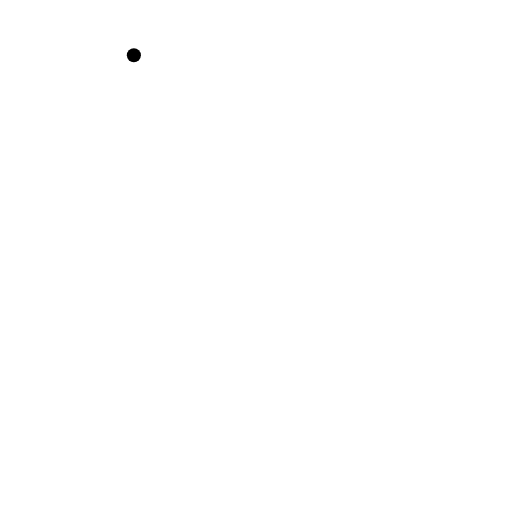
t = 0.00 s
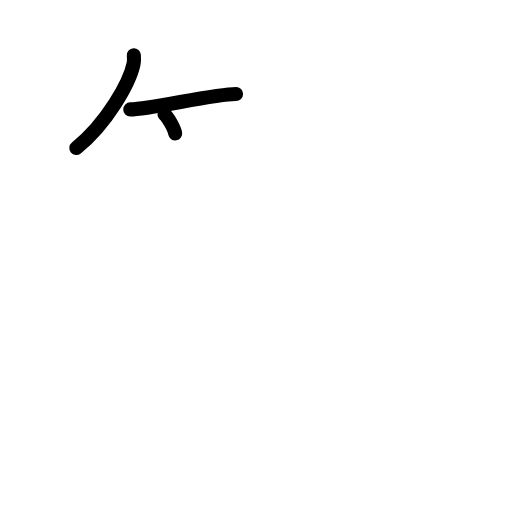
t = 2.50 s
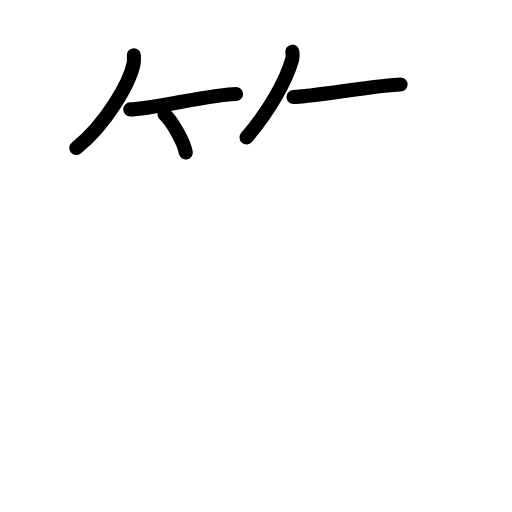
t = 4.75 s
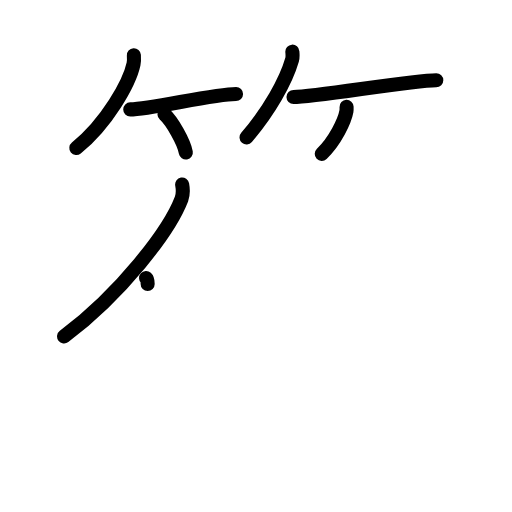
t = 7.25 s
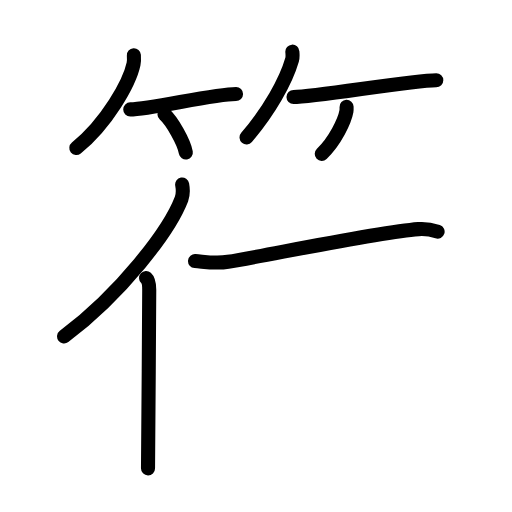
t = 8.83 s
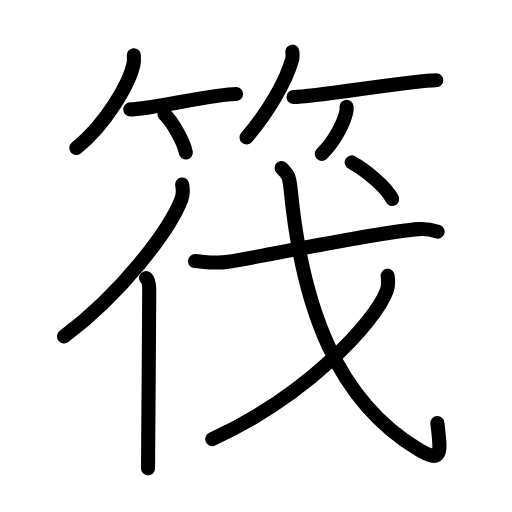
t = 12.00 s

The animated SVG that drew these frames (rendered in a browser with its animation timeline set to each time). Animation: 33 SMIL elements (animate=33); one cycle of 12.00 s.

<?xml version="1.0" encoding="UTF-8"?>
<!--
AniKanjiVG is licensed by CC-BY-SA Paul C. Sommerhoff (https://bitbucket.org/sommerhoff/anikanjivg).
AniKanjiVG uses KanjiVG which is licensed by CC-BY-SA Ulrich Apel (http://kanjivg.tagaini.net).
See also http://creativecommons.org/licenses/by-sa/3.0/
-->
<svg xmlns:kvg='http://kanjivg.tagaini.net' xmlns='http://www.w3.org/2000/svg' width='109' height='109' viewBox='0 0 109 109' style='fill:none;stroke:#000000;stroke-width:3;stroke-linecap:round;stroke-linejoin:round;' id="kvg:kanji_07b4f"><g id="kvg:07b4f" kvg:element="筏"><g id="kvg:07b4f-g1" kvg:element="竹" kvg:variant="true" kvg:position="top" kvg:radical="general"><g id="kvg:07b4f-g2" kvg:position="left"><path id="kvg:07b4f-s1" kvg:type="㇒" d="M28.5,11.75c0.03,0.46,0.07,1.2-0.07,1.87c-0.83,3.94-5.63,12.59-12.18,17.88"><animate attributeName="d" begin="0.0s" dur="0.5s" from="M28.5,11.75C28.5,11.75,28.5,11.75,28.5,11.75" to="M28.5,11.75c0.03,0.46,0.07,1.2-0.07,1.87" />
<animate attributeName="d" begin="0.5s" dur="0.5s" from="M28.5,11.75c0.03,0.46,0.07,1.2-0.07,1.87c0,0,0,0,0,0,0" to="M28.5,11.75c0.03,0.46,0.07,1.2-0.07,1.87c-0.83,3.94-5.63,12.59-12.18,17.88" />
</path>
<path id="kvg:07b4f-s2" kvg:type="㇐b" d="M27.73,23.29c4.22,0,17.78-3.29,22.52-3.29"><animate attributeName="d" begin="1.0s" dur="1.0s" from="M27.73,23.29C27.73,23.29,27.73,23.29,27.73,23.29" to="M27.73,23.29c4.22,0,17.78-3.29,22.52-3.29" />
<animate attributeName="d" begin="0s" dur="1.0s" from="M-100,-100" to="M-100,-100" />
</path>
<path id="kvg:07b4f-s3" kvg:type="㇔/㇑" d="M35.02,24.33c1.6,1.44,4.14,5.9,4.54,8.13"><animate attributeName="d" begin="2.0s" dur="1.0s" from="M35.02,24.33C35.02,24.33,35.02,24.33,35.02,24.33" to="M35.02,24.33c1.6,1.44,4.14,5.9,4.54,8.13" />
<animate attributeName="d" begin="0s" dur="2.0s" from="M-100,-100" to="M-100,-100" />
</path>
</g>
<g id="kvg:07b4f-g3" kvg:position="right"><path id="kvg:07b4f-s4" kvg:type="㇒" d="M62.24,11c0.03,0.43,0.12,1.12-0.06,1.73c-1.3,4.52-4.91,10.97-9.69,16.52"><animate attributeName="d" begin="3.0s" dur="0.5s" from="M62.24,11C62.24,11,62.24,11,62.24,11" to="M62.24,11c0.03,0.43,0.12,1.12-0.06,1.73" />
<animate attributeName="d" begin="3.5s" dur="0.5s" from="M62.24,11c0.03,0.43,0.12,1.12-0.06,1.73c0,0,0,0,0,0,0" to="M62.24,11c0.03,0.43,0.12,1.12-0.06,1.73c-1.3,4.52-4.91,10.97-9.69,16.52" />
<animate attributeName="d" begin="0s" dur="3.0s" from="M-100,-100" to="M-100,-100" />
</path>
<path id="kvg:07b4f-s5" kvg:type="㇐b" d="M62.48,20.66c4.73,0,25.08-3.57,30.4-3.57"><animate attributeName="d" begin="4.0s" dur="1.0s" from="M62.48,20.66C62.48,20.66,62.48,20.66,62.48,20.66" to="M62.48,20.66c4.73,0,25.08-3.57,30.4-3.57" />
<animate attributeName="d" begin="0s" dur="4.0s" from="M-100,-100" to="M-100,-100" />
</path>
<path id="kvg:07b4f-s6" kvg:type="㇒/㇚" d="M73.78,22.75c0.01,0.24,0.03,0.61-0.03,0.95c-0.36,2-2.42,6.37-5.25,9.05"><animate attributeName="d" begin="5.0s" dur="0.5s" from="M73.78,22.75C73.78,22.75,73.78,22.75,73.78,22.75" to="M73.78,22.75c0.01,0.24,0.03,0.61-0.03,0.95" />
<animate attributeName="d" begin="5.5s" dur="0.5s" from="M73.78,22.75c0.01,0.24,0.03,0.61-0.03,0.95c0,0,0,0,0,0,0" to="M73.78,22.75c0.01,0.24,0.03,0.61-0.03,0.95c-0.36,2-2.42,6.37-5.25,9.05" />
<animate attributeName="d" begin="0s" dur="5.0s" from="M-100,-100" to="M-100,-100" />
</path>
</g>
</g>
<g id="kvg:07b4f-g4" kvg:element="伐" kvg:position="bottom"><g id="kvg:07b4f-g5" kvg:element="亻" kvg:variant="true" kvg:original="人" kvg:position="left"><path id="kvg:07b4f-s7" kvg:type="㇒" d="M38.78,39.28c0.16,0.88,0.27,1.98-0.14,3.06c-2.62,6.83-12.77,20.03-25,29.29"><animate attributeName="d" begin="6.0s" dur="0.5s" from="M38.78,39.28C38.78,39.28,38.78,39.28,38.78,39.28" to="M38.78,39.28c0.16,0.88,0.27,1.98-0.14,3.06" />
<animate attributeName="d" begin="6.5s" dur="0.5s" from="M38.78,39.28c0.16,0.88,0.27,1.98-0.14,3.06c0,0,0,0,0,0,0" to="M38.78,39.28c0.16,0.88,0.27,1.98-0.14,3.06c-2.62,6.83-12.77,20.03-25,29.29" />
<animate attributeName="d" begin="0s" dur="6.0s" from="M-100,-100" to="M-100,-100" />
</path>
<path id="kvg:07b4f-s8" kvg:type="㇑" d="M31.1,59.19c0.52,0.47,0.67,1.53,0.67,2.51c0,10.12-0.26,31.21-0.26,38.02"><animate attributeName="d" begin="7.0s" dur="0.5s" from="M31.1,59.19C31.1,59.19,31.1,59.19,31.1,59.19" to="M31.1,59.19c0.52,0.47,0.67,1.53,0.67,2.51" />
<animate attributeName="d" begin="7.5s" dur="0.5s" from="M31.1,59.19c0.52,0.47,0.67,1.53,0.67,2.51c0,0,0,0,0,0,0" to="M31.1,59.19c0.52,0.47,0.67,1.53,0.67,2.51c0,10.12-0.26,31.21-0.26,38.02" />
<animate attributeName="d" begin="0s" dur="7.0s" from="M-100,-100" to="M-100,-100" />
</path>
</g>
<g id="kvg:07b4f-g6" kvg:element="戈" kvg:position="right"><g id="kvg:07b4f-g7" kvg:element="弋" kvg:part="1"><path id="kvg:07b4f-s9" kvg:type="㇐" d="M41.52,55.58c2.35,0.19,4.44,0.58,7.02,0.16c7.98-1.28,31.39-6.21,40.54-6.96c1.69-0.14,3.23,0.26,4.08,0.54"><animate attributeName="d" begin="8.0s" dur="0.3333333333333333s" from="M41.52,55.58C41.52,55.58,41.52,55.58,41.52,55.58" to="M41.52,55.58c2.35,0.19,4.44,0.58,7.02,0.16" />
<animate attributeName="d" begin="8.333333333333334s" dur="0.3333333333333333s" from="M41.52,55.58c2.35,0.19,4.44,0.58,7.02,0.16c0,0,0,0,0,0,0" to="M41.52,55.58c2.35,0.19,4.44,0.58,7.02,0.16c7.98-1.28,31.39-6.21,40.54-6.96" />
<animate attributeName="d" begin="8.666666666666666s" dur="0.3333333333333333s" from="M41.52,55.58c2.35,0.19,4.44,0.58,7.02,0.16c7.98-1.28,31.39-6.21,40.54-6.96c0,0,0,0,0,0,0" to="M41.52,55.58c2.35,0.19,4.44,0.58,7.02,0.16c7.98-1.28,31.39-6.21,40.54-6.96c1.69-0.14,3.23,0.26,4.08,0.54" />
<animate attributeName="d" begin="0s" dur="8.0s" from="M-100,-100" to="M-100,-100" />
</path>
<path id="kvg:07b4f-s10" kvg:type="㇂" d="M59.94,35.75c1.42,1.4,1.66,1.79,1.96,4.79c2.49,25.17,9.85,44.71,27.12,55.12c5.34,3.22,4.8,0.6,4.09-5.59"><animate attributeName="d" begin="9.0s" dur="0.3333333333333333s" from="M59.94,35.75C59.94,35.75,59.94,35.75,59.94,35.75" to="M59.94,35.75c1.42,1.4,1.66,1.79,1.96,4.79" />
<animate attributeName="d" begin="9.333333333333334s" dur="0.3333333333333333s" from="M59.94,35.75c1.42,1.4,1.66,1.79,1.96,4.79c0,0,0,0,0,0,0" to="M59.94,35.75c1.42,1.4,1.66,1.79,1.96,4.79c2.49,25.17,9.85,44.71,27.12,55.12" />
<animate attributeName="d" begin="9.666666666666666s" dur="0.3333333333333333s" from="M59.94,35.75c1.42,1.4,1.66,1.79,1.96,4.79c2.49,25.17,9.85,44.71,27.12,55.12c0,0,0,0,0,0,0" to="M59.94,35.75c1.42,1.4,1.66,1.79,1.96,4.79c2.49,25.17,9.85,44.71,27.12,55.12c5.34,3.22,4.8,0.6,4.09-5.59" />
<animate attributeName="d" begin="0s" dur="9.0s" from="M-100,-100" to="M-100,-100" />
</path>
</g>
<g id="kvg:07b4f-g8" kvg:element="丿"><path id="kvg:07b4f-s11" kvg:type="㇒" d="M82.53,58.71c0.1,0.8,0.22,2.07-0.21,3.22c-2.54,6.79-17.15,22.43-37.14,31.55"><animate attributeName="d" begin="10.0s" dur="0.5s" from="M82.53,58.71C82.53,58.71,82.53,58.71,82.53,58.71" to="M82.53,58.71c0.1,0.8,0.22,2.07-0.21,3.22" />
<animate attributeName="d" begin="10.5s" dur="0.5s" from="M82.53,58.71c0.1,0.8,0.22,2.07-0.21,3.22c0,0,0,0,0,0,0" to="M82.53,58.71c0.1,0.8,0.22,2.07-0.21,3.22c-2.54,6.79-17.15,22.43-37.14,31.55" />
<animate attributeName="d" begin="0s" dur="10.0s" from="M-100,-100" to="M-100,-100" />
</path>
</g>
<g id="kvg:07b4f-g9" kvg:element="弋" kvg:part="2"><g id="kvg:07b4f-g10" kvg:element="丶"><path id="kvg:07b4f-s12" kvg:type="㇔" d="M74.87,34.58c2.81,1.56,7.31,5.11,8.62,7.78"><animate attributeName="d" begin="11.0s" dur="1.0s" from="M74.87,34.58C74.87,34.58,74.87,34.58,74.87,34.58" to="M74.87,34.58c2.81,1.56,7.31,5.11,8.62,7.78" />
<animate attributeName="d" begin="0s" dur="11.0s" from="M-100,-100" to="M-100,-100" />
</path>
</g>
</g>
</g>
</g>
</g>
</svg>
